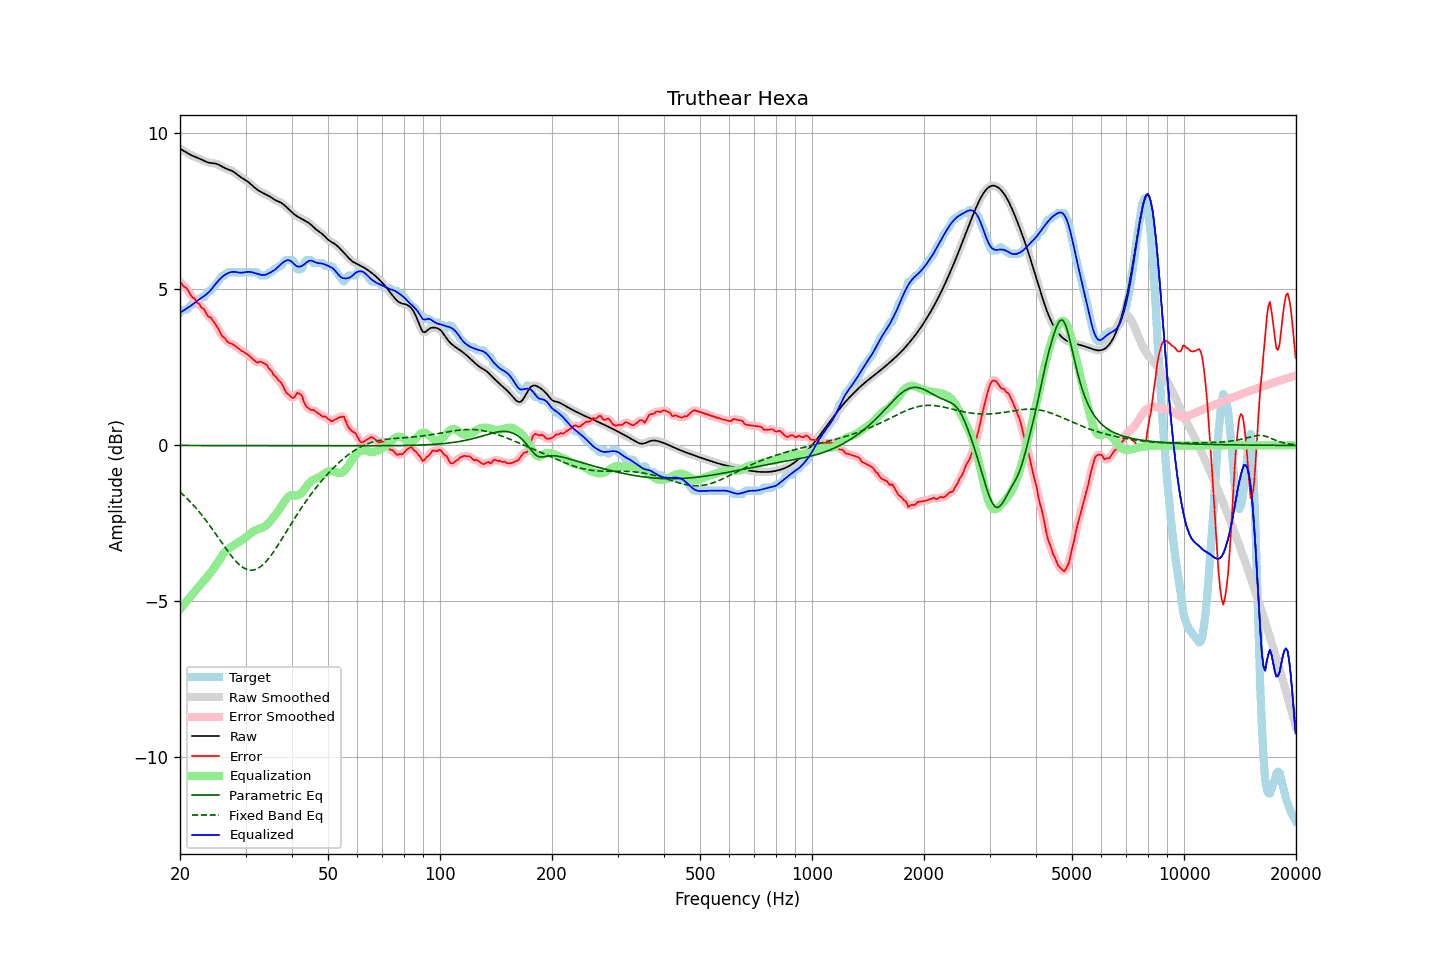

Values plotted in this chart, from the file beside it:
frequency, raw, error, smoothed, error_smoothed, equalization, parametric_eq, fixed_band_eq, equalized_raw, equalized_smoothed, target
20.00, 9.51, 5.26, 9.51, 5.24, -5.26, -0.00, -1.50, 4.25, 4.25, 4.25
20.20, 9.48, 5.18, 9.48, 5.19, -5.19, -0.00, -1.54, 4.29, 4.28, 4.30
20.40, 9.45, 5.10, 9.45, 5.13, -5.13, -0.00, -1.59, 4.32, 4.32, 4.35
20.61, 9.42, 5.07, 9.42, 5.07, -5.07, -0.00, -1.63, 4.35, 4.35, 4.35
20.81, 9.39, 5.04, 9.39, 5.02, -5.00, -0.00, -1.68, 4.38, 4.38, 4.35
21.02, 9.36, 4.97, 9.36, 4.96, -4.94, -0.00, -1.73, 4.41, 4.41, 4.39
21.23, 9.33, 4.87, 9.33, 4.88, -4.88, -0.00, -1.79, 4.45, 4.45, 4.45
21.44, 9.30, 4.79, 9.30, 4.80, -4.82, -0.00, -1.84, 4.48, 4.48, 4.51
21.66, 9.28, 4.73, 9.28, 4.74, -4.75, -0.00, -1.90, 4.52, 4.52, 4.55
21.87, 9.26, 4.71, 9.26, 4.68, -4.69, -0.00, -1.95, 4.56, 4.56, 4.55
22.09, 9.24, 4.63, 9.24, 4.64, -4.63, -0.00, -2.01, 4.60, 4.60, 4.61
22.31, 9.22, 4.57, 9.22, 4.58, -4.57, -0.00, -2.07, 4.64, 4.64, 4.65
22.54, 9.19, 4.53, 9.19, 4.51, -4.51, -0.00, -2.13, 4.68, 4.68, 4.66
22.76, 9.17, 4.44, 9.17, 4.46, -4.45, -0.00, -2.20, 4.72, 4.72, 4.73
22.99, 9.14, 4.40, 9.14, 4.40, -4.39, -0.00, -2.26, 4.75, 4.75, 4.75
23.22, 9.12, 4.36, 9.12, 4.33, -4.33, -0.00, -2.33, 4.79, 4.79, 4.75
23.45, 9.09, 4.26, 9.09, 4.26, -4.27, -0.00, -2.39, 4.83, 4.83, 4.83
23.69, 9.08, 4.17, 9.08, 4.19, -4.21, -0.00, -2.46, 4.87, 4.87, 4.91
23.92, 9.06, 4.11, 9.06, 4.13, -4.15, -0.00, -2.53, 4.91, 4.91, 4.95
24.16, 9.05, 4.11, 9.05, 4.08, -4.08, -0.00, -2.60, 4.97, 4.97, 4.95
24.40, 9.05, 4.03, 9.05, 4.03, -4.02, -0.00, -2.68, 5.03, 5.03, 5.01
24.65, 9.04, 3.96, 9.04, 3.97, -3.94, -0.00, -2.75, 5.10, 5.10, 5.08
24.89, 9.03, 3.89, 9.03, 3.89, -3.87, -0.00, -2.82, 5.16, 5.16, 5.15
25.14, 9.02, 3.81, 9.02, 3.81, -3.79, -0.00, -2.90, 5.23, 5.23, 5.21
25.39, 9.00, 3.72, 9.00, 3.71, -3.71, -0.00, -2.97, 5.29, 5.29, 5.28
25.65, 8.97, 3.61, 8.97, 3.61, -3.63, -0.00, -3.05, 5.34, 5.34, 5.36
25.91, 8.94, 3.52, 8.94, 3.54, -3.55, -0.00, -3.12, 5.39, 5.39, 5.42
26.16, 8.91, 3.47, 8.91, 3.47, -3.48, -0.00, -3.20, 5.43, 5.43, 5.45
26.43, 8.89, 3.43, 8.89, 3.41, -3.42, -0.00, -3.27, 5.47, 5.47, 5.45
26.69, 8.86, 3.35, 8.86, 3.36, -3.36, -0.00, -3.34, 5.50, 5.50, 5.52
26.96, 8.84, 3.30, 8.85, 3.31, -3.32, -0.00, -3.41, 5.52, 5.53, 5.55
27.23, 8.83, 3.28, 8.83, 3.28, -3.28, -0.00, -3.48, 5.54, 5.54, 5.55
27.50, 8.81, 3.26, 8.81, 3.26, -3.25, -0.00, -3.55, 5.56, 5.56, 5.55
27.77, 8.78, 3.23, 8.78, 3.23, -3.22, -0.00, -3.61, 5.56, 5.56, 5.55
28.05, 8.75, 3.20, 8.75, 3.20, -3.19, -0.00, -3.67, 5.56, 5.56, 5.55
28.33, 8.71, 3.16, 8.71, 3.16, -3.15, -0.00, -3.73, 5.55, 5.55, 5.55
28.62, 8.67, 3.12, 8.67, 3.12, -3.12, -0.00, -3.78, 5.55, 5.55, 5.55
28.90, 8.62, 3.08, 8.63, 3.08, -3.09, -0.00, -3.83, 5.54, 5.54, 5.55
29.19, 8.59, 3.04, 8.59, 3.04, -3.05, -0.01, -3.87, 5.54, 5.54, 5.55
29.48, 8.56, 3.01, 8.56, 3.01, -3.02, -0.01, -3.91, 5.54, 5.54, 5.55
29.78, 8.53, 2.98, 8.53, 2.98, -2.98, -0.01, -3.94, 5.55, 5.55, 5.55
30.08, 8.49, 2.95, 8.49, 2.95, -2.94, -0.01, -3.96, 5.55, 5.55, 5.55
30.38, 8.46, 2.91, 8.46, 2.91, -2.90, -0.01, -3.98, 5.56, 5.56, 5.55
30.68, 8.42, 2.87, 8.42, 2.87, -2.86, -0.01, -3.99, 5.56, 5.56, 5.55
30.99, 8.37, 2.83, 8.37, 2.83, -2.82, -0.01, -4.00, 5.56, 5.56, 5.55
31.30, 8.33, 2.78, 8.33, 2.78, -2.78, -0.01, -4.00, 5.55, 5.55, 5.55
31.61, 8.28, 2.73, 8.28, 2.73, -2.75, -0.01, -3.99, 5.53, 5.53, 5.55
31.93, 8.24, 2.69, 8.24, 2.69, -2.72, -0.01, -3.97, 5.52, 5.52, 5.55
32.24, 8.20, 2.65, 8.20, 2.67, -2.70, -0.01, -3.95, 5.50, 5.50, 5.55
32.57, 8.17, 2.67, 8.17, 2.67, -2.68, -0.01, -3.92, 5.48, 5.48, 5.49
32.89, 8.13, 2.69, 8.13, 2.67, -2.66, -0.01, -3.89, 5.47, 5.47, 5.45
33.22, 8.11, 2.66, 8.11, 2.66, -2.64, -0.01, -3.85, 5.46, 5.46, 5.45
33.55, 8.08, 2.63, 8.08, 2.64, -2.62, -0.01, -3.80, 5.46, 5.46, 5.45
33.89, 8.06, 2.61, 8.06, 2.61, -2.59, -0.01, -3.75, 5.47, 5.47, 5.45
34.23, 8.03, 2.58, 8.03, 2.56, -2.55, -0.01, -3.70, 5.48, 5.48, 5.45
34.57, 8.00, 2.48, 8.00, 2.50, -2.49, -0.01, -3.63, 5.51, 5.51, 5.52
34.92, 7.97, 2.43, 7.97, 2.43, -2.43, -0.01, -3.57, 5.54, 5.54, 5.55
35.27, 7.94, 2.38, 7.94, 2.35, -2.37, -0.01, -3.50, 5.57, 5.57, 5.56
35.62, 7.90, 2.27, 7.90, 2.29, -2.31, -0.01, -3.43, 5.60, 5.60, 5.63
35.97, 7.87, 2.22, 7.87, 2.22, -2.24, -0.01, -3.35, 5.63, 5.63, 5.65
... 635 more rows
